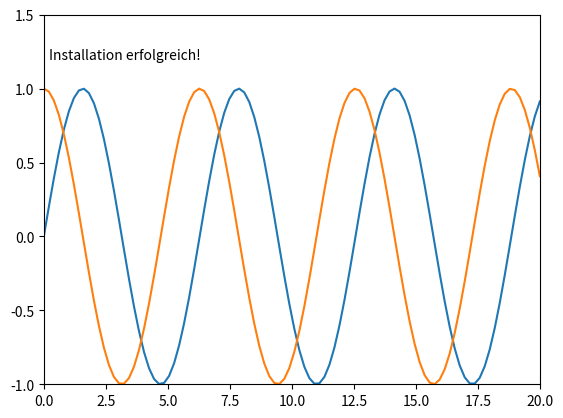

This figure's Python source:
# Importierung von Python Packeten
# Wenn: No module named '<Packetname>' 
# Dann: Fehlendes Packet installieren (siehe installation_jupyter_python.pdf)

import numpy as np
import matplotlib.pyplot as plt

x = np.linspace(0,20,100)
y1 = np.sin(x)
y2 = np.cos(x)

plt.plot(x,y1)
plt.plot(x,y2)
plt.text(0.2,1.2, 'Installation erfolgreich!', ha='left')
plt.ylim(-1,1.5)
plt.margins(0)
plt.show()